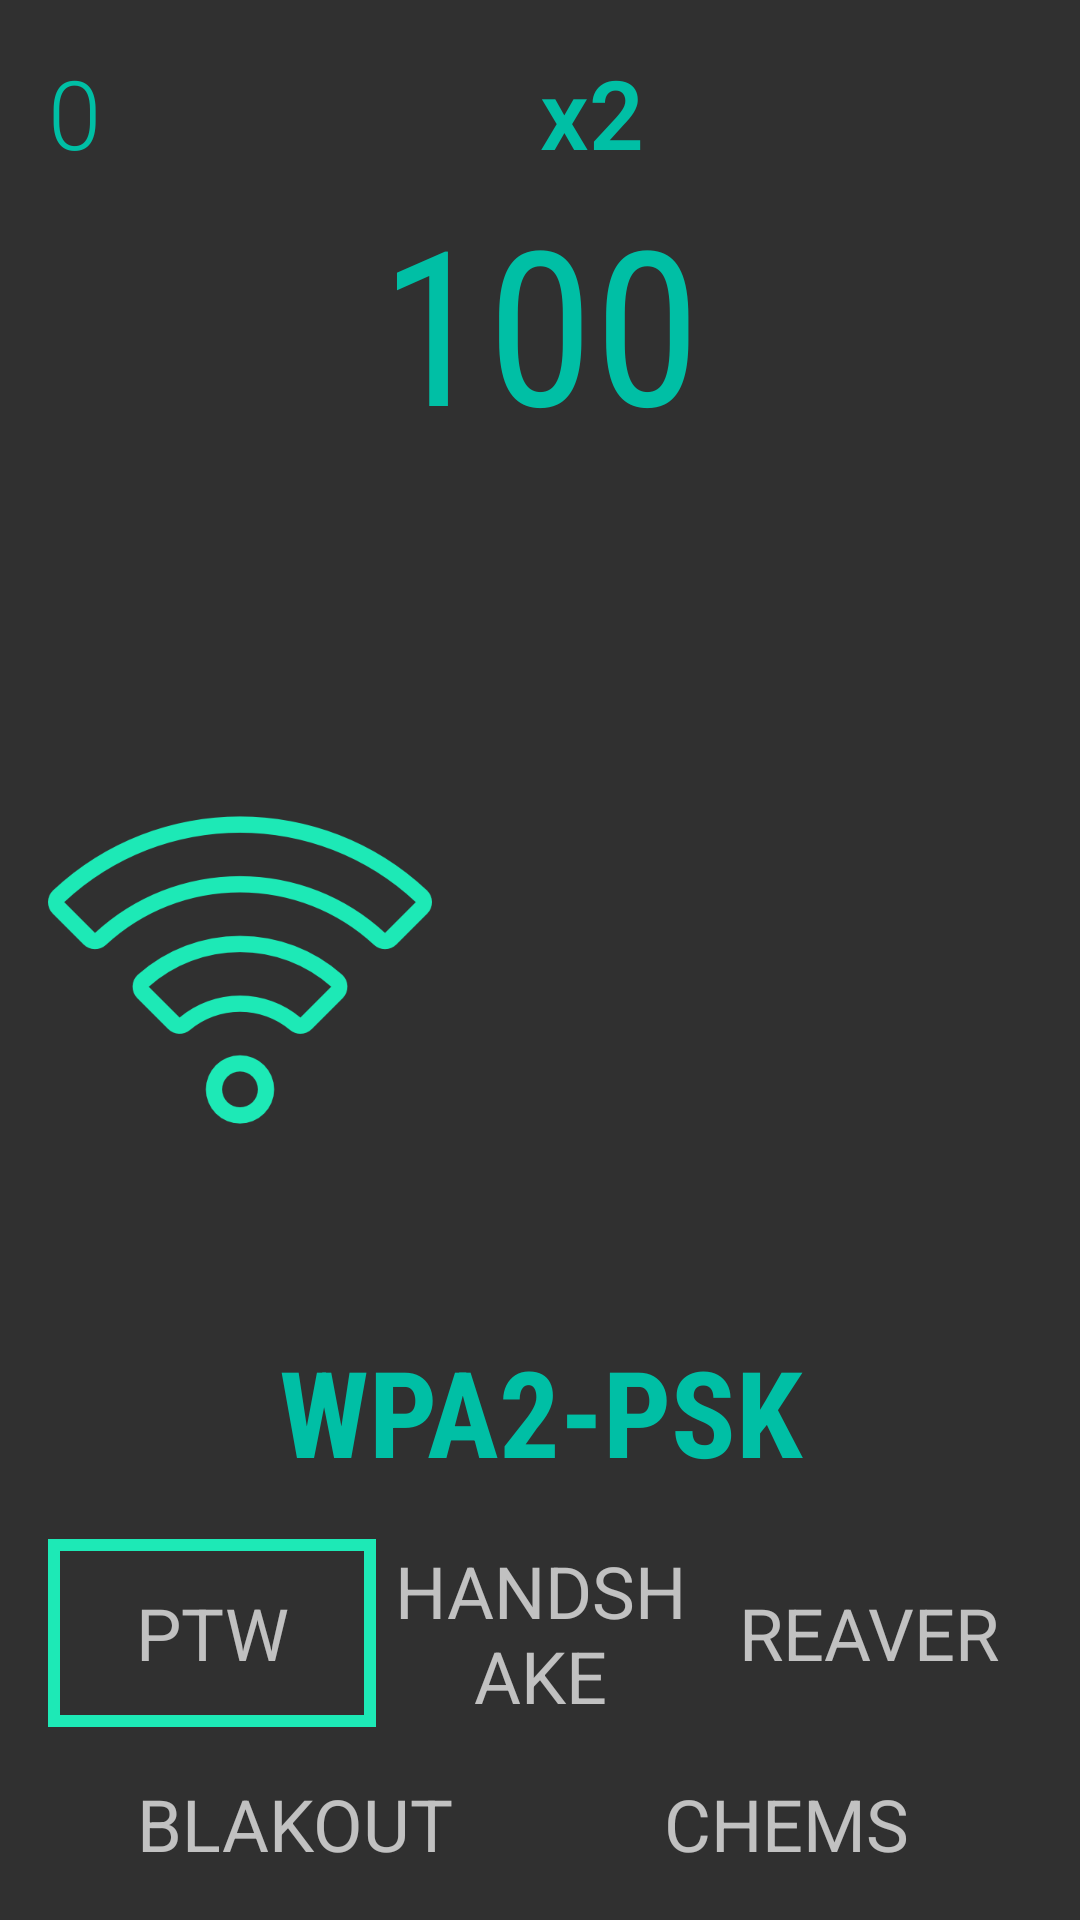

Reconstruct the res/layout file that produces this screen, plus the resources it refers to.
<!-- AndroidManifest.xml: application theme AppTheme -->
<!-- res/layout/activity_game.xml -->
<?xml version="1.0" encoding="utf-8"?>
<LinearLayout xmlns:android="http://schemas.android.com/apk/res/android"
    android:layout_width="match_parent"
    android:layout_height="match_parent"
    android:padding="16dp"
    android:orientation="vertical">

    
    <LinearLayout
        android:layout_width="match_parent"
        android:layout_height="wrap_content">

        
        <TextView
            android:id="@+id/current_pts_text_view"
            style="@style/CounterTextStyle"
            android:layout_width="0dp"
            android:layout_height="wrap_content"
            android:layout_weight="1"
            android:text="0" />

        
        <TextView
            android:id="@+id/current_multiplier_text_view"
            style="@style/CounterTextStyle"
            android:layout_width="0dp"
            android:layout_height="wrap_content"
            android:layout_weight="1"
            android:text="x2"
            android:textStyle="bold" />

    </LinearLayout>

    
    <TextView
        style="@style/TimerTextStyle"
        android:layout_width="match_parent"
        android:layout_height="wrap_content"
        android:text="100" />

    
    <ProgressBar
        android:id="@+id/hacking_progress_bar"
        android:layout_width="match_parent"
        android:layout_height="wrap_content" />

    
    <ImageView
        android:id="@+id/hackable_object_image_view"
        android:layout_width="wrap_content"
        android:layout_height="0dp"
        android:layout_weight="0.1"
        android:src="@mipmap/wifi"
        android:background=""/>

    
    <TextView
        android:id="@+id/hackable_object_text_view"
        android:layout_width="match_parent"
        android:layout_height="wrap_content"
        style="@style/ObjectDescriptionTextStyle"
        android:layout_marginBottom="16dp"
        android:text="WPA2-PSK"/>

    
    <LinearLayout
        android:layout_width="match_parent"
        android:layout_height="wrap_content"
        android:layout_marginBottom="16dp"
        android:orientation="horizontal">

        <TextView
            android:id="@+id/hacks_ptw"
            android:layout_width="0dp"
            android:layout_height="match_parent"
            android:layout_weight="1"
            android:gravity="center"
            android:textSize="24sp"
            android:text="PTW"
            android:background="@drawable/frame"/>

        <TextView
            android:id="@+id/hacks_handshake"
            android:layout_width="0dp"
            android:layout_height="match_parent"
            android:layout_weight="1"
            android:gravity="center"
            android:textSize="24sp"
            android:text="HANDSHAKE"/>

        <TextView
            android:id="@+id/hacks_reaver"
            android:layout_width="0dp"
            android:layout_height="match_parent"
            android:layout_weight="1"
            android:gravity="center"
            android:textSize="24sp"
            android:text="REAVER"/>

    </LinearLayout>

    <LinearLayout
        android:layout_width="match_parent"
        android:layout_height="wrap_content"
        android:orientation="horizontal">

        <TextView
            android:id="@+id/perks_blackout"
            android:layout_width="0dp"
            android:layout_height="match_parent"
            android:layout_weight="1"
            android:gravity="center"
            android:textSize="24sp"
            android:text="BLAKOUT"/>

        <TextView
            android:id="@+id/perks_chems"
            android:layout_width="0dp"
            android:layout_height="match_parent"
            android:layout_weight="1"
            android:gravity="center"
            android:textSize="24sp"
            android:text="CHEMS"/>

    </LinearLayout>

</LinearLayout>
<!-- resources referenced by this layout -->
<resources>
  <!-- drawable frame (drawable) -->
  <?xml version="1.0" encoding="utf-8"?>
  <shape xmlns:android="http://schemas.android.com/apk/res/android"
      android:shape="rectangle">
  
      <padding
          android:bottom="2dp"
          android:right="2dp"
          android:left="2dp"
          android:top="2dp" />
  
      <stroke
          android:width="4dp"
          android:color="@color/colorAccent" />
  
  </shape>
  <!-- mipmap wifi: png bitmap (mipmap-xxxhdpi, 18699 bytes) -->
  <style name="CounterTextStyle">
          <item name="android:gravity">start</item>
          <item name="android:fontFamily">sans-serif-light</item>
          <item name="android:textColor">@color/colorAccentDark</item>
          <item name="android:textSize">32sp</item>
          <item name="android:background">@android:color/transparent</item>
      </style>
  <style name="ObjectDescriptionTextStyle">
          <item name="android:gravity">center</item>
          <item name="android:textColor">@color/colorAccentDark</item>
          <item name="android:textSize">40sp</item>
          <item name="android:textStyle">bold</item>
          <item name="android:fontFamily">sans-serif-condensed</item>
      </style>
  <style name="TimerTextStyle">
          <item name="android:gravity">center</item>
          <item name="android:textColor">@color/colorAccentDark</item>
          <item name="android:textSize">72sp</item>
          <item name="android:fontFamily">sans-serif-condensed</item>
      </style>
  <style name="AppTheme" parent="Theme.AppCompat.NoActionBar">
          
          <item name="colorPrimary">@color/colorPrimary</item>
          <item name="colorPrimaryDark">@color/colorPrimaryDark</item>
          <item name="colorAccent">@color/colorAccent</item>
      </style>
  <color name="colorAccent">#1DE9B6</color>
  <color name="colorAccentDark">#00BFA5</color>
  <color name="colorPrimary">#212121</color>
  <color name="colorPrimaryDark">#000000</color>
</resources>
